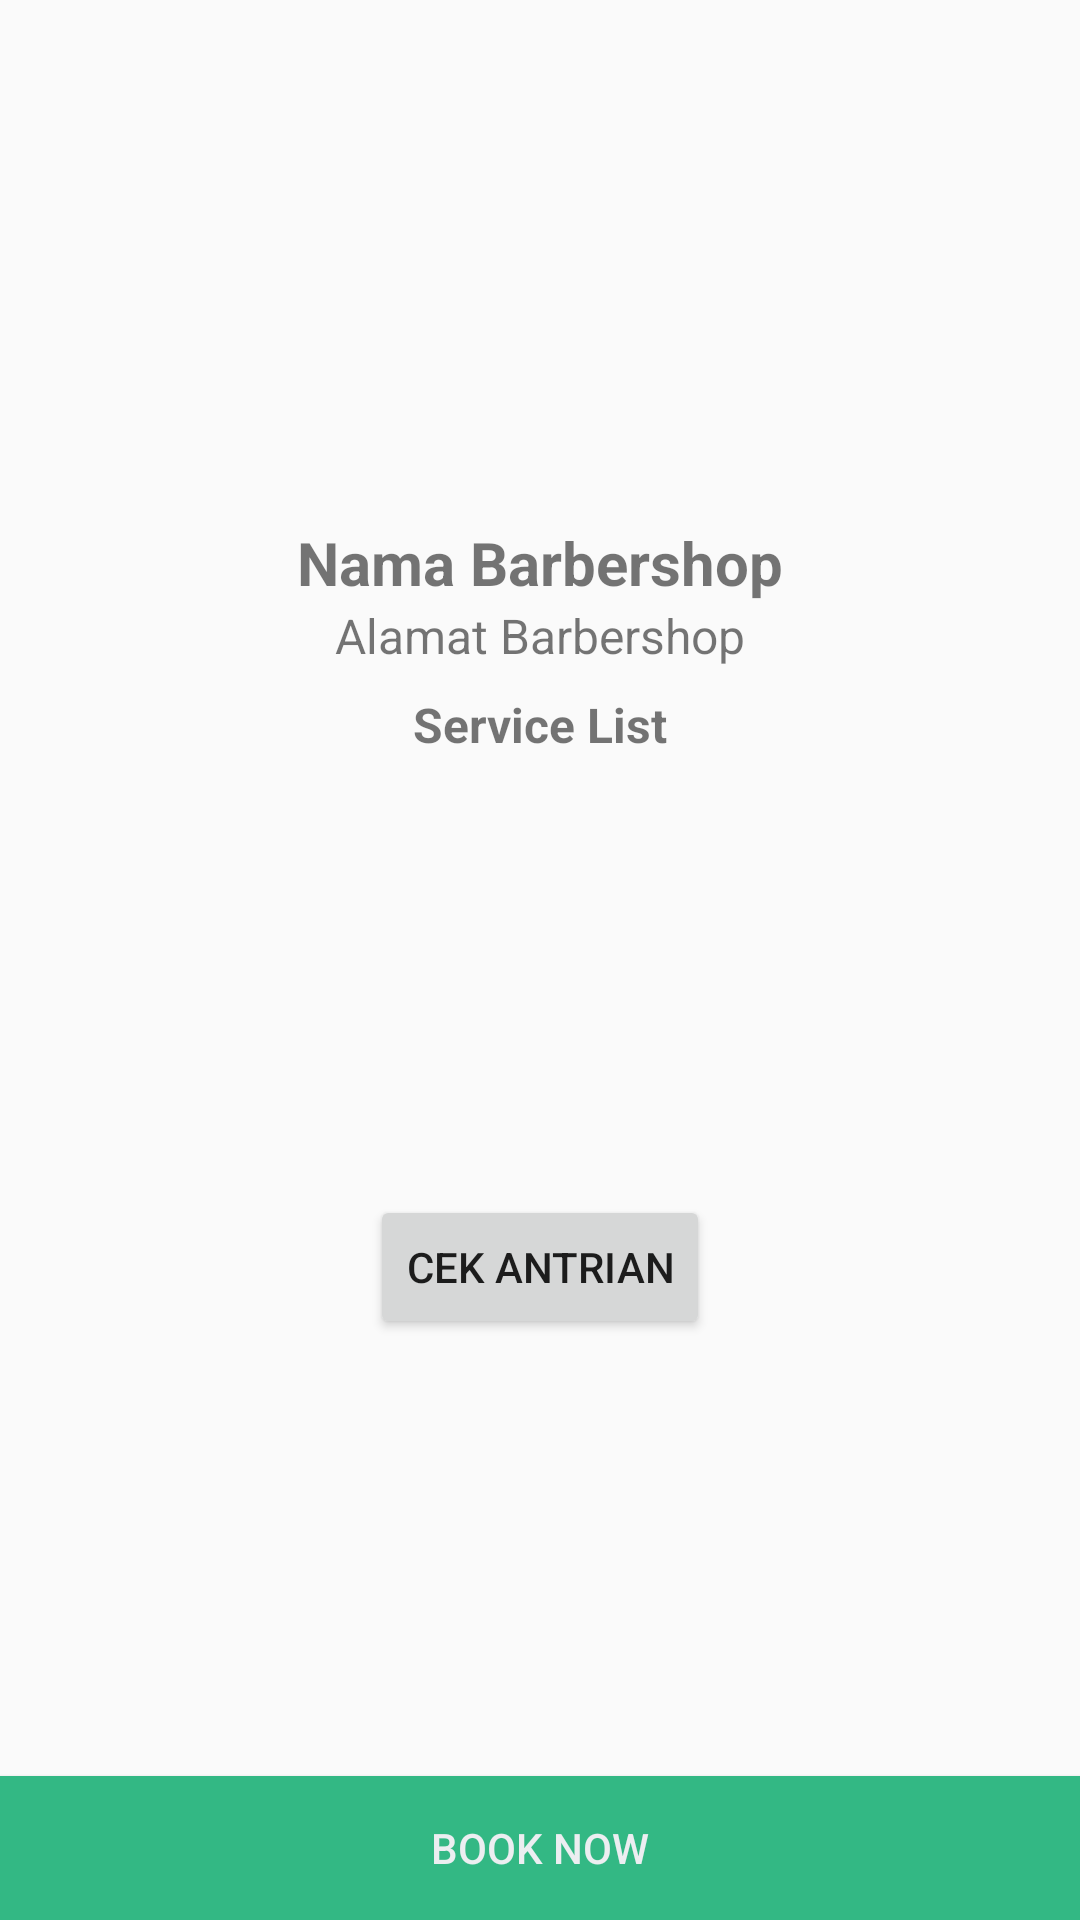

Here is an Android app screen rendered from its layout file. Give the layout XML and the strings, colors and styles it references.
<!-- AndroidManifest.xml: application theme AppTheme -->
<!-- res/layout/activity_barbershop.xml -->
<?xml version="1.0" encoding="utf-8"?>
<android.support.constraint.ConstraintLayout xmlns:android="http://schemas.android.com/apk/res/android"
    xmlns:app="http://schemas.android.com/apk/res-auto"
    xmlns:tools="http://schemas.android.com/tools"
    android:layout_width="match_parent"
    android:layout_height="match_parent"
    android:gravity="center"
    android:orientation="vertical"
    tools:context=".BarbershopActivity">

    <ImageView
        android:id="@+id/imageViewBarbershop"
        android:layout_width="0dp"
        android:layout_height="150dp"
        android:layout_marginStart="8dp"
        android:layout_marginTop="8dp"
        android:layout_marginEnd="8dp"
        android:scaleType="fitCenter"
        app:layout_constraintEnd_toEndOf="parent"
        app:layout_constraintStart_toStartOf="parent"
        app:layout_constraintTop_toTopOf="parent"
        tools:srcCompat="@tools:sample/avatars" />

    <TextView
        android:id="@+id/TextViewNamaBarbershop"
        android:layout_width="wrap_content"
        android:layout_height="wrap_content"
        android:layout_marginStart="8dp"
        android:layout_marginTop="8dp"
        android:layout_marginEnd="8dp"
        android:paddingTop="8dp"
        android:text="Nama Barbershop"
        android:textAlignment="center"
        android:textSize="20sp"
        android:textStyle="bold"
        app:layout_constraintEnd_toEndOf="parent"
        app:layout_constraintStart_toStartOf="parent"
        app:layout_constraintTop_toBottomOf="@+id/imageViewBarbershop" />

    <TextView
        android:id="@+id/textViewAlamatBarbershop"
        android:layout_width="wrap_content"
        android:layout_height="wrap_content"
        android:layout_marginStart="8dp"
        android:layout_marginEnd="8dp"
        android:text="Alamat Barbershop"
        android:textAlignment="center"
        android:textSize="@dimen/activity_horizontal_margin"
        app:layout_constraintEnd_toEndOf="parent"
        app:layout_constraintStart_toStartOf="parent"
        app:layout_constraintTop_toBottomOf="@+id/TextViewNamaBarbershop" />

    <TextView
        android:id="@+id/textViewNama3"
        android:layout_width="match_parent"
        android:layout_height="wrap_content"
        android:layout_marginStart="8dp"
        android:layout_marginTop="8dp"
        android:layout_marginEnd="8dp"
        android:text="Service List"
        android:textAlignment="center"
        android:textSize="@dimen/activity_horizontal_margin"
        android:textStyle="bold"
        app:layout_constraintEnd_toEndOf="parent"
        app:layout_constraintHorizontal_bias="0.0"
        app:layout_constraintStart_toStartOf="parent"
        app:layout_constraintTop_toBottomOf="@+id/textViewAlamatBarbershop" />

    <android.support.v7.widget.RecyclerView
        android:id="@+id/recycler_service"
        android:layout_width="match_parent"
        android:layout_height="wrap_content"
        android:layout_marginStart="8dp"
        android:layout_marginEnd="8dp"
        android:scrollbars="vertical"
        app:layout_constraintEnd_toEndOf="parent"
        app:layout_constraintHorizontal_bias="0.0"
        app:layout_constraintStart_toStartOf="parent"
        app:layout_constraintTop_toBottomOf="@+id/textViewNama3" />

    <Button
        android:id="@+id/buttonBooking"
        android:layout_width="0dp"
        android:layout_height="wrap_content"
        android:background="@color/colorPrimary"
        android:text="Book Now"
        android:textColor="@color/btn_login_bg"
        app:layout_constraintBottom_toBottomOf="parent"
        app:layout_constraintEnd_toEndOf="parent"
        app:layout_constraintStart_toStartOf="parent" />

    <Button
        android:id="@+id/buttonCheckAntrian"
        android:layout_width="wrap_content"
        android:layout_height="wrap_content"
        android:layout_marginStart="8dp"
        android:layout_marginTop="8dp"
        android:layout_marginEnd="8dp"
        android:layout_marginBottom="8dp"
        android:text="Cek antrian"
        app:layout_constraintBottom_toTopOf="@+id/buttonBooking"
        app:layout_constraintEnd_toEndOf="parent"
        app:layout_constraintStart_toStartOf="parent"
        app:layout_constraintTop_toBottomOf="@+id/recycler_service" />
</android.support.constraint.ConstraintLayout>
<!-- resources referenced by this layout -->
<resources>
  <color name="btn_login_bg">#eceef1</color>
  <color name="colorPrimary">#33B884</color>
  <dimen name="activity_horizontal_margin">16dp</dimen>
  <style name="AppTheme" parent="Theme.AppCompat.Light.DarkActionBar">
          
          <item name="colorPrimary">@color/colorPrimary</item>
          <item name="colorPrimaryDark">@color/colorPrimaryDark</item>
          <item name="colorAccent">@color/colorAccent</item>
      </style>
  <color name="colorPrimaryDark">#555959</color>
  <color name="colorAccent">#009e9e</color>
</resources>
